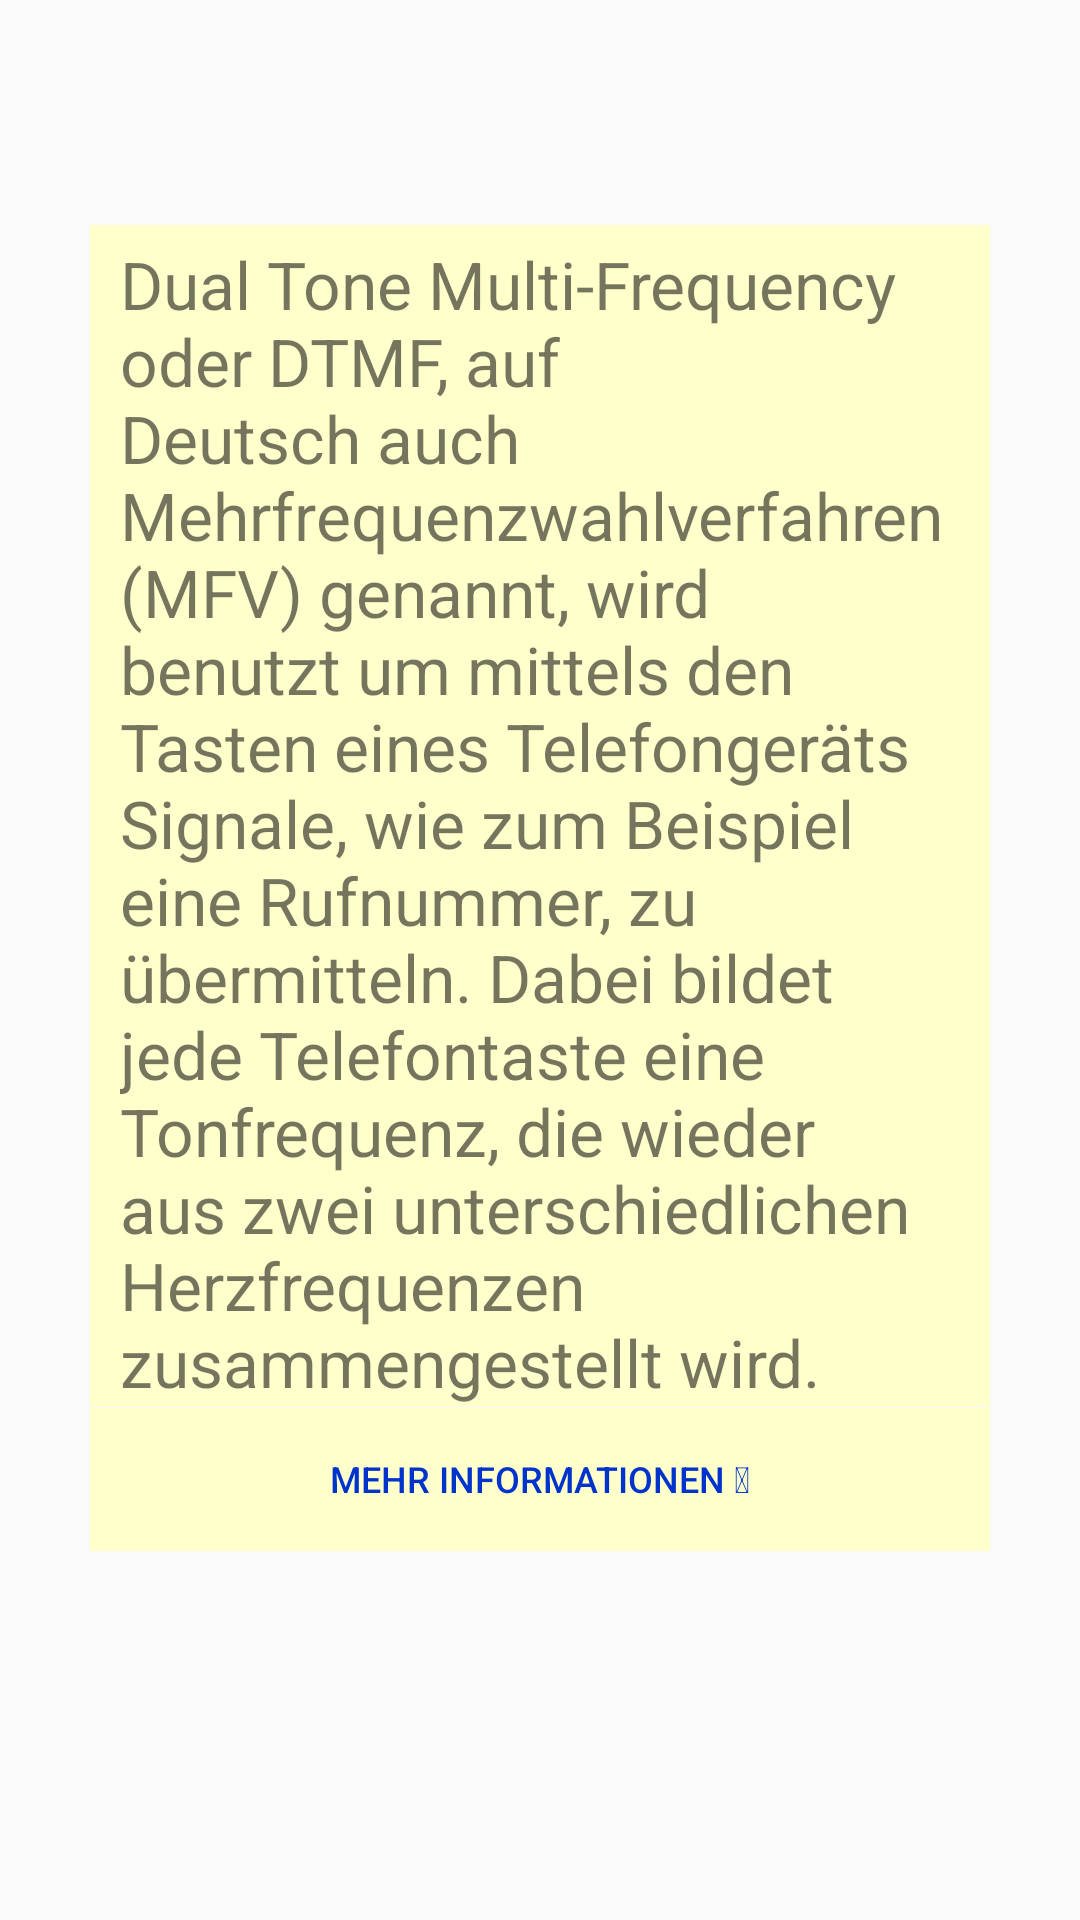

Here is an Android app screen rendered from its layout file. Give the layout XML and the strings, colors and styles it references.
<!-- AndroidManifest.xml: application theme Theme.DTMF_Generator -->
<!-- res/layout/popup_window.xml -->
<?xml version="1.0" encoding="utf-8"?>
<RelativeLayout
    xmlns:android="http://schemas.android.com/apk/res/android"
    android:layout_width="wrap_content"
    android:layout_height="wrap_content"
    android:id="@+id/relative"
    android:background="@android:color/transparent">

    <TextView
        android:id="@+id/popupwindow"
        android:background="#ffffcc"
        android:layout_width="wrap_content"
        android:layout_height="wrap_content"
        android:paddingTop="5dp"
        android:paddingLeft="10dp"
        android:paddingRight="10dp"
        android:layout_marginStart="30dp"
        android:layout_marginEnd="30dp"
        android:layout_marginTop="75dp"
        android:layout_marginBottom="30dp"
        android:text="@string/dtmf_info"
        android:textSize="22sp" />

    <Button
        android:id="@+id/button_wiki"
        style="?android:attr/borderlessButtonStyle"
        android:layout_width="350dp"
        android:layout_height="wrap_content"
        android:layout_below="@+id/popupwindow"
        android:layout_alignStart="@+id/popupwindow"
        android:layout_alignEnd="@+id/popupwindow"
        android:layout_marginTop="-30dp"
        android:layout_marginBottom="10dp"
        android:background="#ffffcc"
        android:text="@string/dtmf_more_info"
        android:textColor="@color/blue"
        android:textSize="12sp" />

</RelativeLayout>
<!-- resources referenced by this layout -->
<resources>
  <color name="blue">#0033cc</color>
  <string name="dtmf_info">Dual Tone Multi-Frequency oder DTMF, auf Deutsch auch Mehrfrequenzwahlverfahren (MFV) genannt, wird benutzt um mittels den Tasten eines Telefongeräts Signale, wie zum Beispiel eine Rufnummer, zu übermitteln. Dabei bildet jede Telefontaste eine Tonfrequenz, die wieder aus zwei unterschiedlichen Herzfrequenzen zusammengestellt wird.</string>
  <string name="dtmf_more_info">Mehr Informationen 🔗</string>
  <style name="Theme.DTMF_Generator" parent="Theme.AppCompat.Light.NoActionBar">
          
          <item name="colorPrimary">@color/purple_500</item>
          <item name="colorPrimaryVariant">@color/purple_700</item>
          <item name="colorOnPrimary">@color/white</item>
          
          <item name="colorSecondary">@color/teal_200</item>
          <item name="colorSecondaryVariant">@color/teal_700</item>
          <item name="colorOnSecondary">@color/black</item>
          
          <item name="android:statusBarColor">?attr/colorPrimaryVariant</item>
          
      </style>
  <color name="purple_500">#FF6200EE</color>
  <color name="purple_700">#FF3700B3</color>
  <color name="white">#FFFFFFFF</color>
  <color name="teal_200">#FF03DAC5</color>
  <color name="teal_700">#FF018786</color>
  <color name="black">#FF000000</color>
</resources>
